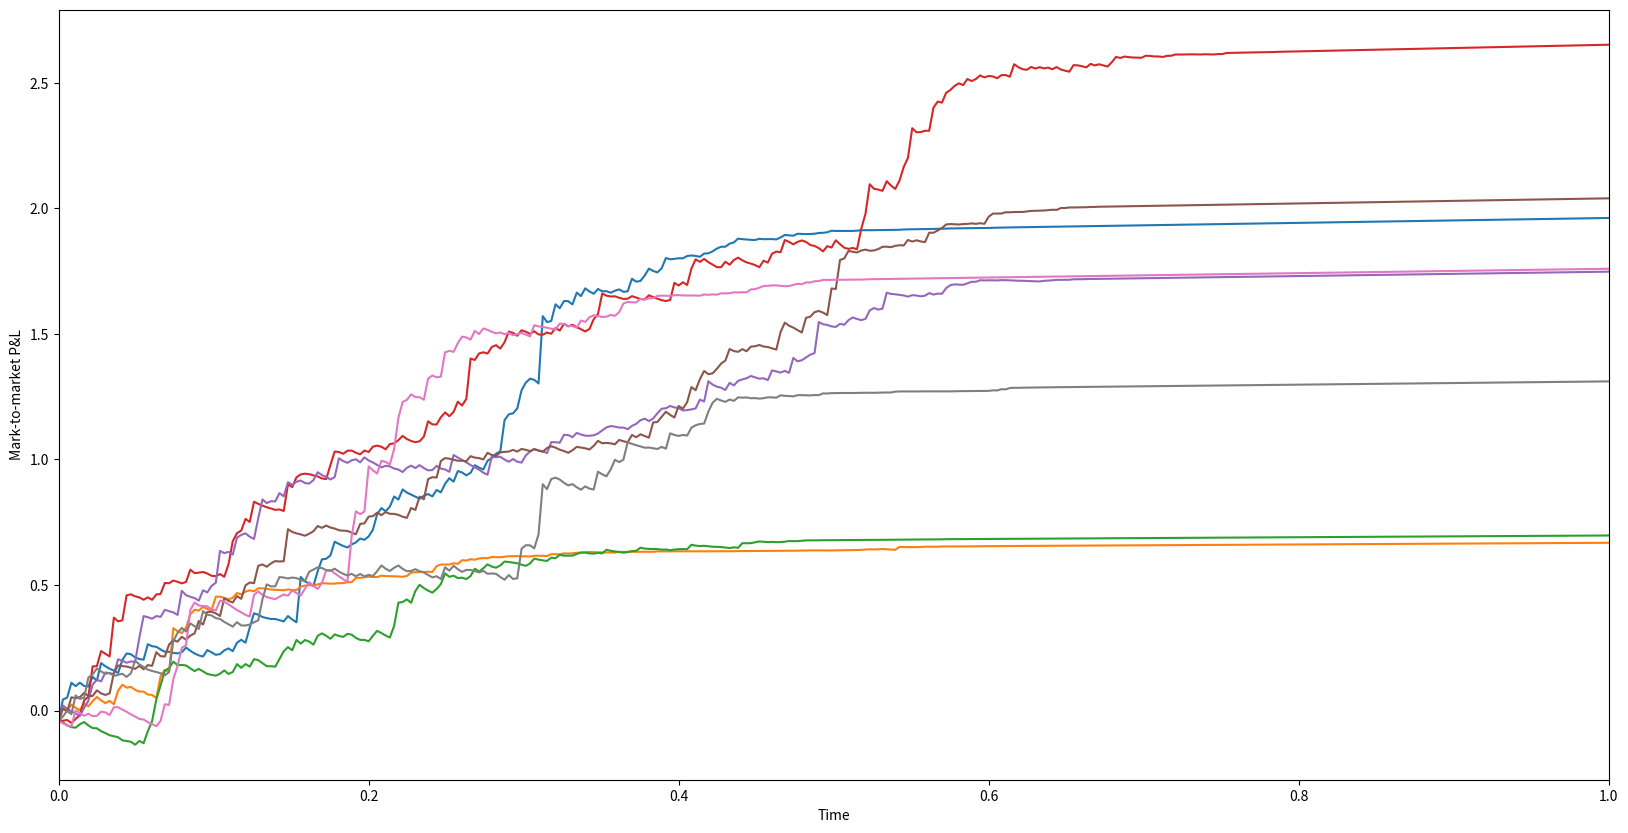

Here is the Python script that generated this plot:
#!/usr/bin/env python3
# -*- coding: utf-8 -*-
"""
Created on Sat Jul  9 14:59:23 2022

Demonstration for different ways of delta-hedging when the market estimation 
of volatility (i.e. implied) doesn't match the actual volatility. Assumes 
implied volatility stays the same until expiry, as well as a constant
actual vol.

Updates: 
    (30 July 2022)
    added dividend yield 
    added bid-offer spread - transaction costs (30 July 2022)
    changed the way asset is simulated. 

The goal is to reproduce various plots in
* Ahmad, R. and Willmott, P. (2005) Which Free Lunch Would You Like Today Sir?
    Delta-Hedging, Volatility Arbitrage and Optimal Portfolios.
    Willmott Magazine, 2005, 64-79.

[redacted]
"""

import numpy as np
import matplotlib.pyplot as plt
import random
from scipy.stats import norm
import warnings

#!!!
# d1 and d2 evaluate to infinity at expiry, but their CDF gives 1, so it 
# doesn't cause any harm. For the moment, I'm turning off warnings.
warnings.filterwarnings("ignore", category=RuntimeWarning)
    
def simulate_asset(S0, T, mu, D, sig, Nstep):
    """
    Generates log-normal distribution

    Parameters
    ----------
    S0 : float
        Asset price today.
    T : float
        Expiry.
    mu : float
        Growth rate.
    D : float
        Dividend yield.
    sig : float
        Volatility.
    Nstep : int
        Number of timesteps.

    Returns
    -------
    list of times
    timeseries of asset prices

    """
    dt = T / Nstep
    S=np.empty(Nstep+1)
    S[0] = S0
    for i in range(Nstep):
        S[i+1] = S[i] + (mu - D) * S[i] * dt \
            + sig * S[i] * random.normalvariate(0,np.sqrt(dt))
    return np.linspace(0, T, Nstep+1), S

def d1(E, Dt, S, r, D, sig):
    """
    Parameters
    ----------
    E : strike
    Dt : T - t
    S : asset
    r : interest rate
    D : dividend yield
    sig : volatility
    """
    return (np.log(S/E) + (r - D + 0.5 * sig**2)*Dt)/ (sig * np.sqrt(Dt))

def d2(E, Dt, S, r, D, sig):
    return d1(E, Dt, S, r, D, sig) - sig * np.sqrt(Dt)

def Delta(E, Dt, S, r, D, sig):
    delt = np.exp(-D * Dt) * norm.cdf(d1(E, Dt, S, r, D, sig))
    # But at Dt=0, Delta is always 1 but python assign nan. Let's fix it.
    # delt[-1]=1. 
    return delt

def compute_Profit_and_Loss(E, S, r, D, s_i, s_h, t, kappa, last=True):
    """
    Given a time-series of asset values, it produces a time-series
    of net P&L resulting from delta-hedging with a given volatility.
    Also output time series of hedging-errors defined as:
        forward(portfolio_post(i-1), dt) -portfolio_pre(i)
    
    
    Parameters
    ----------
    E : float
        Strike.
    S : np.array(dtype=float)
        Asset timeseries.
    r : float
        Interest rate.
    D : float
        Dividend yield.
    s_i : float
        Implied volatility.
    s_h : float
        Hedging volatility.
    t : np.array(dtype=float)
        array of discrete times
    kappa : float
        bid-ask spread parameter. bid - ask = 2 * kappa * (asset value)    
    last : bool
        If true, only return the last PnL. Otherwise return the time series


    Returns
    -------
    np.array(float)
        M2M profit.
        Hedging error.
    """
    Nsteps = len(t)-1
    T = t[-1]
    deltat = T/Nsteps
    
    # implied value of call option
    V_i = S * np.exp(-D*(T-t)) * norm.cdf(d1(E, T-t, S, r, D, s_i)) - \
        E0 * np.exp(-r*(T-t)) * norm.cdf(d2(E, T-t, S, r, D, s_i))
    
    Delta_h = Delta(E, T-t, S, r, D, s_h)
    
    # Initialise portfolio before and after hedging
    portfolio_pre = np.empty(Nsteps+1)
    portfolio_post = np.empty(Nsteps+1)
    
    # Initialise cash balance
    balance = np.empty(Nsteps+1)

    # pre values have no meaning at t=0
    portfolio_pre[0] = 0 
    # We start with the hedged portfolio:
    portfolio_post[0] = V_i[0] - Delta_h[0] * S[0]
    
    # At the first step, we sold some assets (if Delta>0), so added the
    # transaction costs there too
    balance[0] = S[0] * Delta_h[0] * (1 - np.abs(Delta_h[0]) * kappa) - V_i[0]

    for i in range(Nsteps):
        # Value of portfolio at step i+1, before rehedging
        portfolio_pre[i+1] = V_i[i+1] - Delta_h[i]*S[i+1]
        
        # New amount of asset to be hedged at step i+1
        diff = Delta_h[i+1]-Delta_h[i]
        # include effect of transaction costs.
        diff -= np.abs(diff)*kappa
        
        # Value of portfolio after re-hedging
        portfolio_post[i+1] = portfolio_pre[i+1] - diff*S[i+1]

        # Cashflow at this step
        cashflow = portfolio_pre[i+1] - portfolio_post[i+1]

        # add cashflows to the balance (with appropriate forward valuing)
        balance[i+1] = balance[i] * np.exp(r * deltat) + cashflow
    
    # Hedge error:
    hedge_error = (portfolio_post[:-1]*np.exp(r*T/Nsteps)
                    -portfolio_pre[1:])
    
    # Mark-to-market net position        
    M2Mnet = balance + portfolio_post
    # Return mark-to-market net position and (mean,std) of hedge error
    if last:
        return M2Mnet[-1], [hedge_error.mean(), hedge_error.std()]
    else:
        return M2Mnet, [hedge_error.mean(), hedge_error.std()]
    
# strike of call option
E0 = 100
# value of asset at t=0
asset = 100
# volatilities (actual, implied, hedging)
sig_a, sig_i, sig_h = 0.30, 0.20, 0.20
# growth rate
mu0 = -0.9
# risk-free rate
r0 = 0.05
# Dividend yield
D0 = 0
# Kappa (transation cost fraction - Leland model)
kappa0 = 0.001
# expiry
T0 = 1
# total timesteps
timesteps = 365

tstep = T0/timesteps
 
# We first plot the evolution of profit for 10 different tries.
fig = plt.figure(figsize=(20,10))
ax = fig.add_subplot()
ax.set_xlabel('Time')
ax.set_ylabel('Mark-to-market P&L')
ax.set_xlim(0,1)

for _ in range(8):
    t, S = simulate_asset(asset, T0, mu0, D0, sig_a, timesteps)
    PnL = compute_Profit_and_Loss(E0, S, r0, D0, sig_i, sig_h, t, kappa0, 
                                  False)[0]
    ax.plot(t, PnL)

plt.show()    


# Now do a number of simulations and look at the distribution of net profit
# Number of trials:
Ntry = 1000

# Initialise array for net profit and loss
net_PnL = np.empty(Ntry)
hedge_err = np.empty((Ntry,2))
for i in range(Ntry):
    t, S = simulate_asset(asset, T0, mu0, D0, sig_a, timesteps)
    net_PnL[i], hedge_err[i] = \
        compute_Profit_and_Loss(E0, S, r0, D0, sig_i, sig_h, t, kappa0)
    

print("After {} tries, with re-hedging every {:.2f} days,"\
      " the distribution of the net mark-to-market P&L is:"
      .format(Ntry, tstep*365))
print("mean = {}, std = {}".format(net_PnL.mean(), net_PnL.std(ddof=1)))
